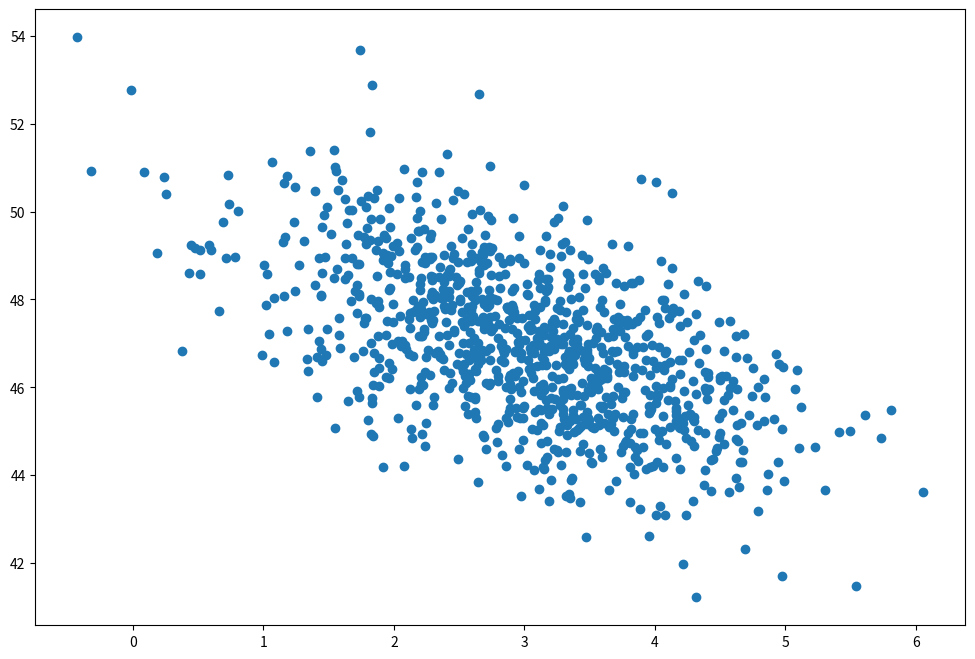

Generate this figure with matplotlib:
def say_hello(name):
    print(f"Hello, {name}!")

say_hello("World")

import numpy as np
import matplotlib.pyplot as plt

page_load_time = np.random.normal(3.0, 1.0, 1000)
purchase_amount = np.random.normal(50.0, 1.5, 1000) - page_load_time

plt.figure(figsize=(12, 8))
plt.scatter(page_load_time, purchase_amount)
plt.show()